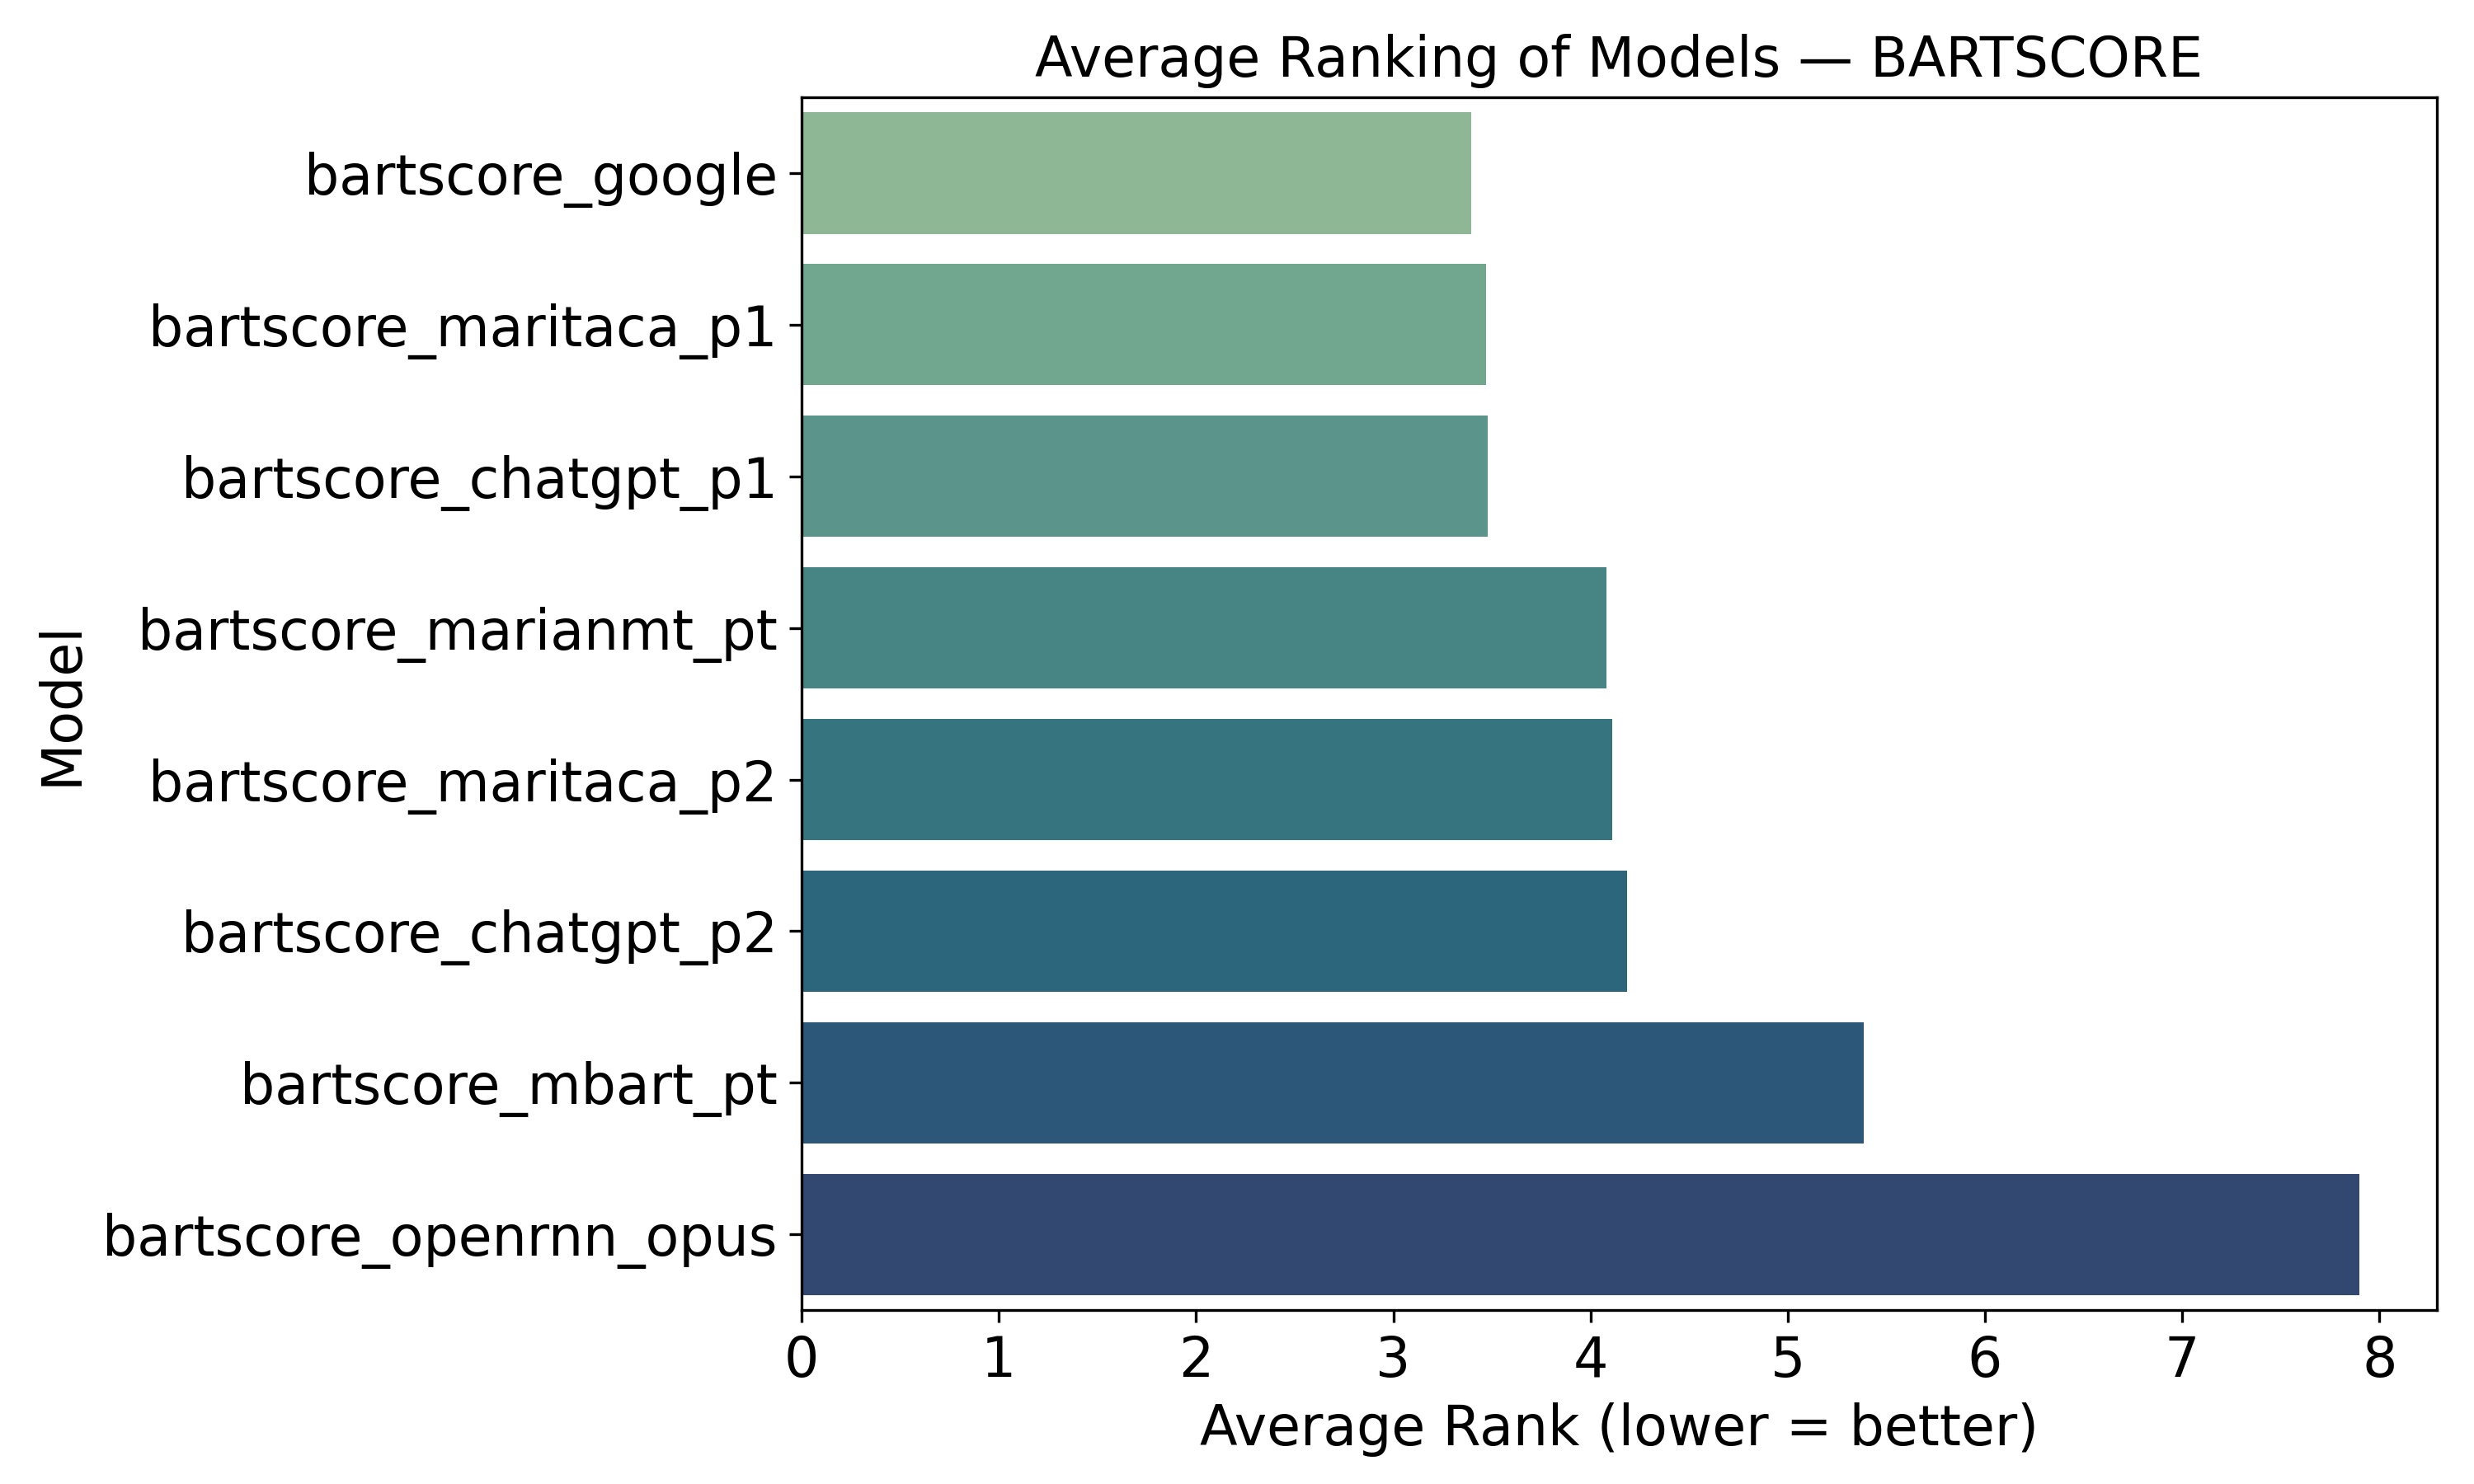

The table this chart was drawn from, first rows:
model, average_rank
bartscore_google, 3.397
bartscore_maritaca_p1, 3.47
bartscore_chatgpt_p1, 3.477
bartscore_marianmt_pt, 4.08
bartscore_maritaca_p2, 4.11
bartscore_chatgpt_p2, 4.187
bartscore_mbart_pt, 5.383
bartscore_openrnn_opus, 7.897
